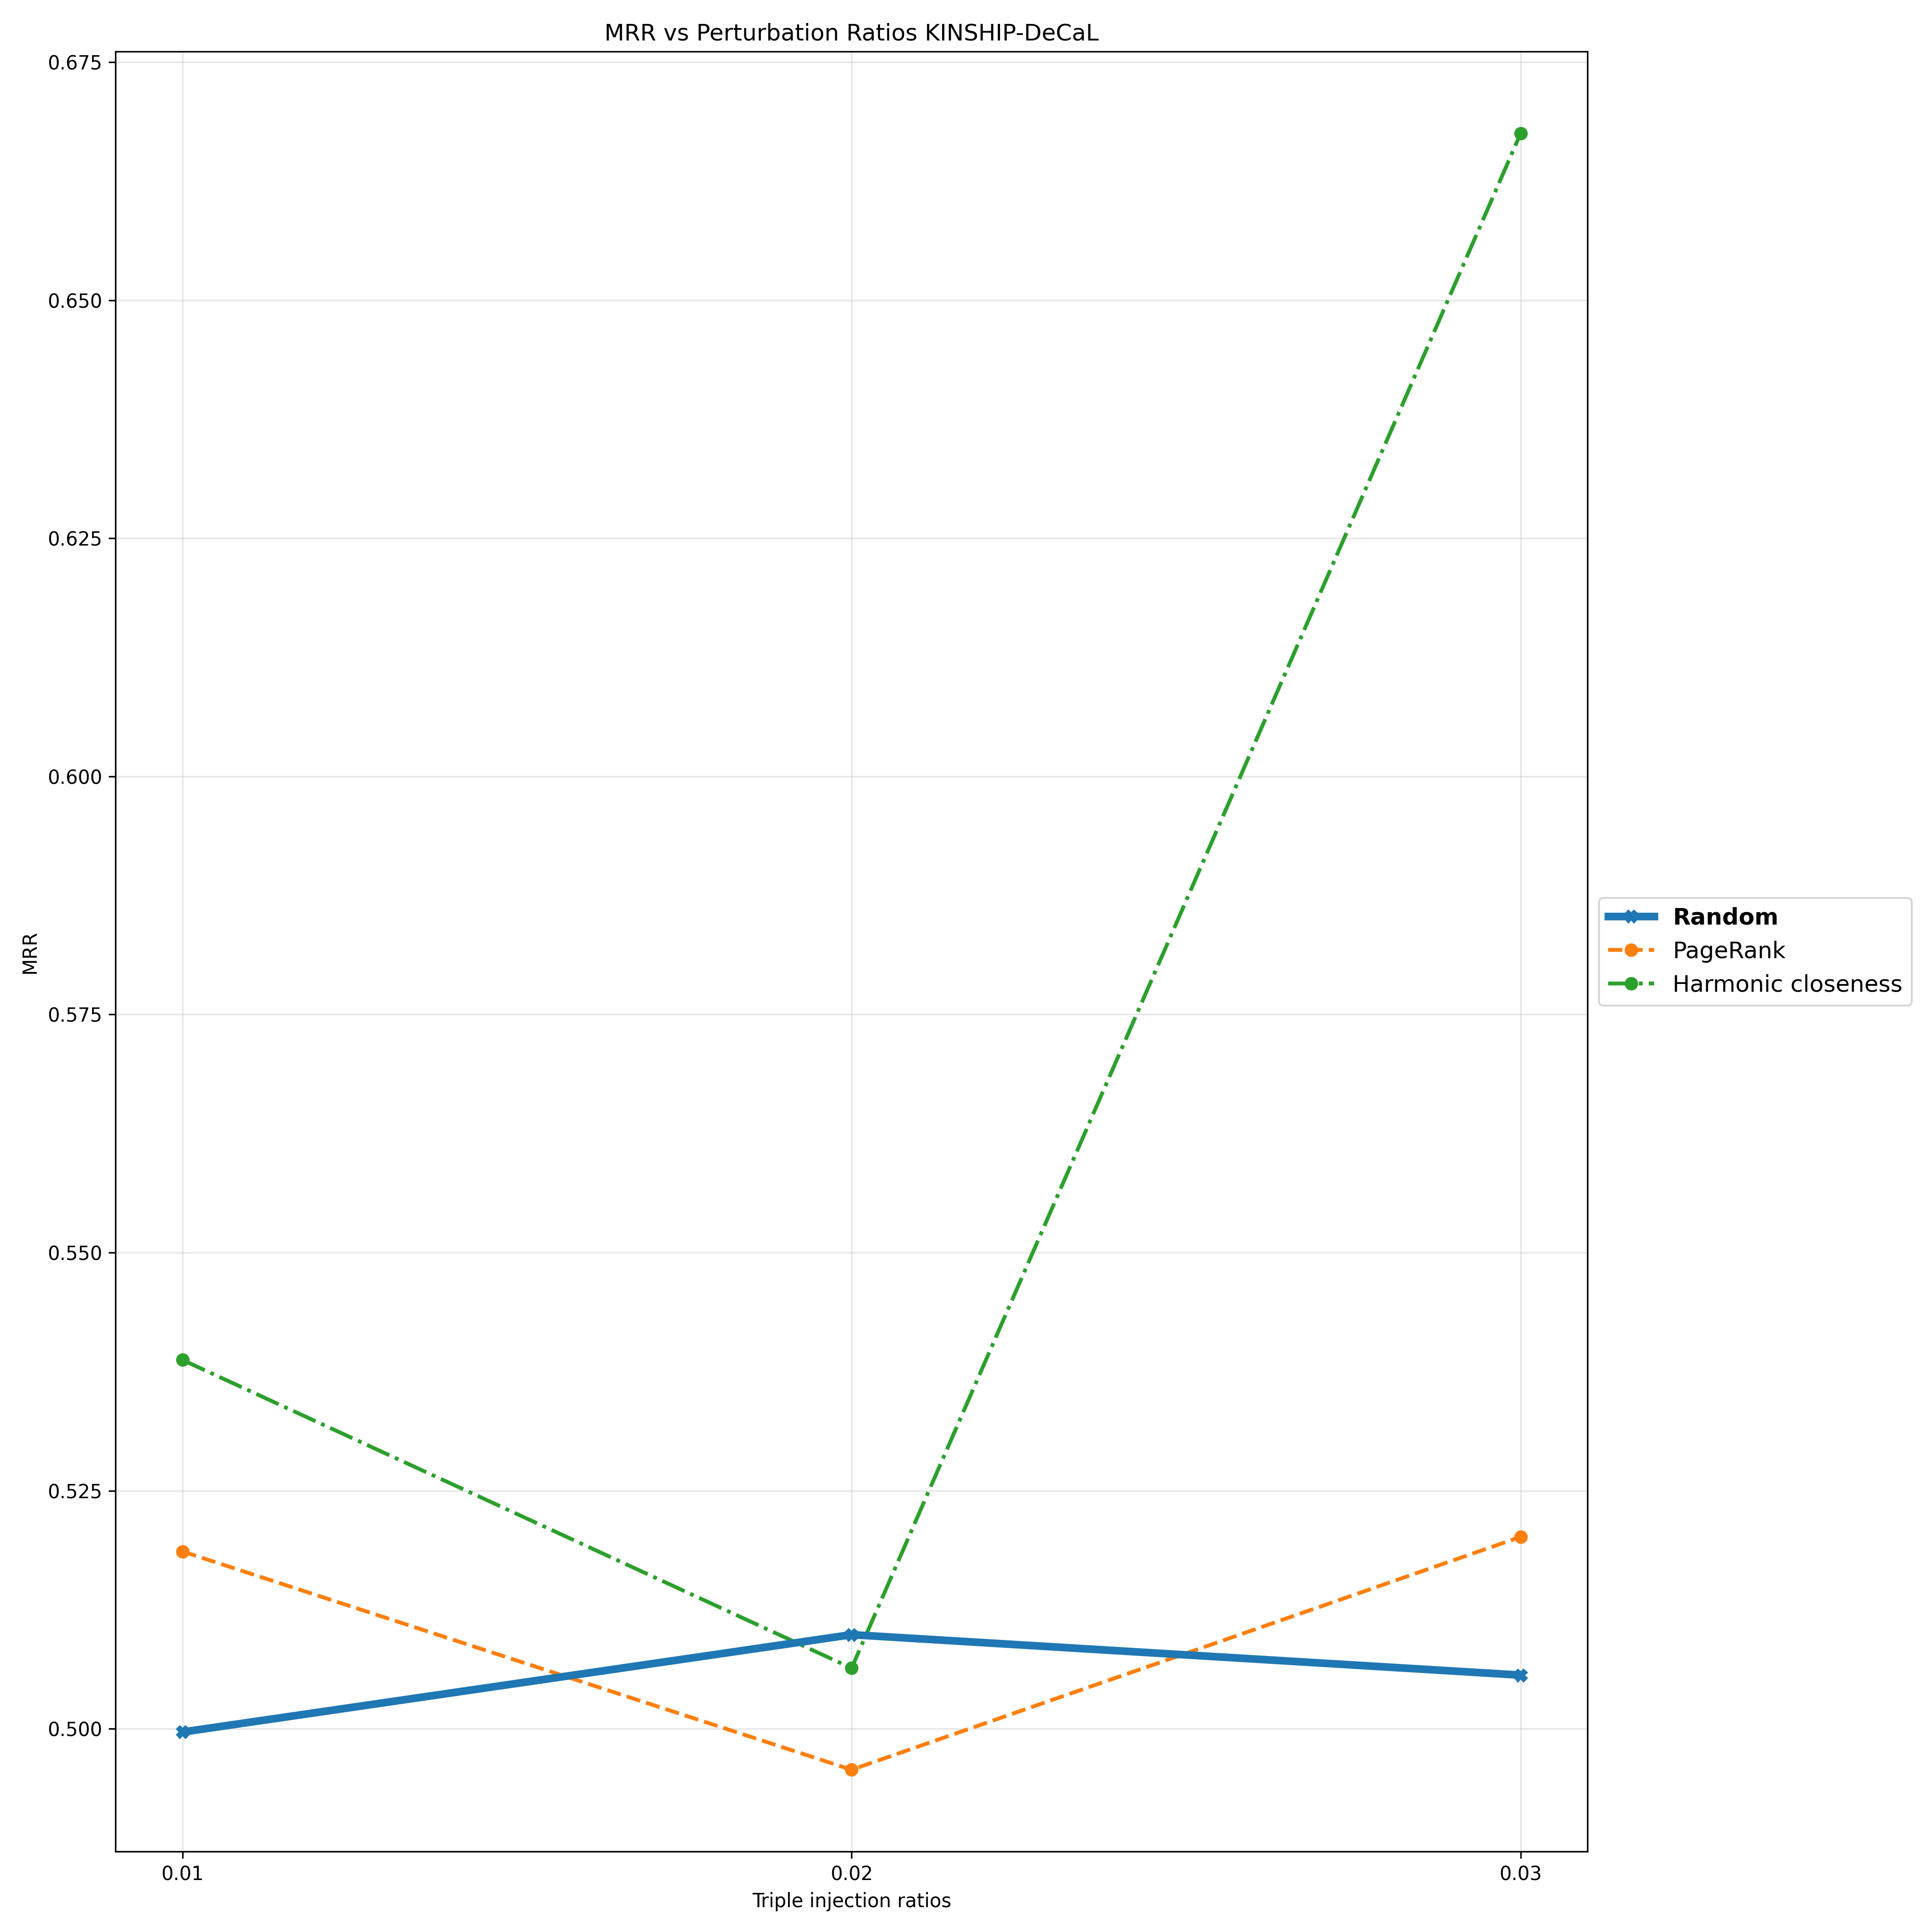

Values plotted in this chart, from the file beside it:
Triple Injection Ratios, 0.01, 0.02, 0.03
Random, 0.4997, 0.5099, 0.5056
PageRank, 0.5186, 0.4957, 0.5202
Harmonic closeness, 0.5387, 0.5064, 0.6675
